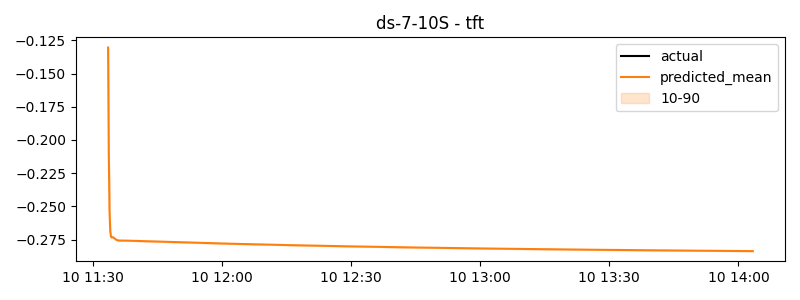

The table this chart was drawn from, first rows:
timestamp, actual, predicted
2024-06-10 11:33:30, 1.972, -0.1304
2024-06-10 11:33:40, 1.973, -0.2114
2024-06-10 11:33:50, 1.973, -0.2529
2024-06-10 11:34:00, 2.032, -0.2686
2024-06-10 11:34:10, 2.027, -0.2728
2024-06-10 11:34:20, 2.022, -0.2733
2024-06-10 11:34:30, 2.01, -0.2732
2024-06-10 11:34:40, 2.01, -0.2733
2024-06-10 11:34:50, 2.01, -0.2736
2024-06-10 11:35:00, 1.958, -0.2741
2024-06-10 11:35:10, 1.955, -0.2746
2024-06-10 11:35:20, 1.953, -0.275
2024-06-10 11:35:30, 1.96, -0.2753
2024-06-10 11:35:40, 1.961, -0.2755
2024-06-10 11:35:50, 1.962, -0.2756
2024-06-10 11:36:00, 1.99, -0.2757
2024-06-10 11:36:10, 1.969, -0.2757
2024-06-10 11:36:20, 1.948, -0.2757
2024-06-10 11:36:30, 1.953, -0.2757
2024-06-10 11:36:40, 1.971, -0.2757
2024-06-10 11:36:50, 1.988, -0.2757
2024-06-10 11:37:00, 1.989, -0.2757
2024-06-10 11:37:10, 1.989, -0.2757
2024-06-10 11:37:20, 1.989, -0.2757
2024-06-10 11:37:30, 1.991, -0.2757
2024-06-10 11:37:40, 1.987, -0.2757
2024-06-10 11:37:50, 1.983, -0.2758
2024-06-10 11:38:00, 1.985, -0.2758
2024-06-10 11:38:10, 1.982, -0.2758
2024-06-10 11:38:20, 1.979, -0.2758
2024-06-10 11:38:30, 1.978, -0.2758
2024-06-10 11:38:40, 1.967, -0.2758
2024-06-10 11:38:50, 1.955, -0.2759
2024-06-10 11:39:00, 1.955, -0.2759
2024-06-10 11:39:10, 1.974, -0.2759
2024-06-10 11:39:20, 1.993, -0.2759
2024-06-10 11:39:30, 2.007, -0.2759
2024-06-10 11:39:40, 1.999, -0.2759
2024-06-10 11:39:50, 1.99, -0.276
2024-06-10 11:40:00, 1.991, -0.276
2024-06-10 11:40:10, 2.003, -0.276
2024-06-10 11:40:20, 2.014, -0.276
2024-06-10 11:40:30, 2.014, -0.276
2024-06-10 11:40:40, 2.016, -0.2761
2024-06-10 11:40:50, 2.018, -0.2761
2024-06-10 11:41:00, 2.019, -0.2761
2024-06-10 11:41:10, 2.019, -0.2761
2024-06-10 11:41:20, 2.019, -0.2761
2024-06-10 11:41:30, 2.02, -0.2761
2024-06-10 11:41:40, 2.013, -0.2762
2024-06-10 11:41:50, 2.005, -0.2762
2024-06-10 11:42:00, 2.006, -0.2762
2024-06-10 11:42:10, 2.006, -0.2762
2024-06-10 11:42:20, 2.006, -0.2762
2024-06-10 11:42:30, 2.01, -0.2763
2024-06-10 11:42:40, 2.01, -0.2763
2024-06-10 11:42:50, 2.01, -0.2763
2024-06-10 11:43:00, 2.027, -0.2763
2024-06-10 11:43:10, 2.021, -0.2763
2024-06-10 11:43:20, 2.016, -0.2763
... 840 more rows
